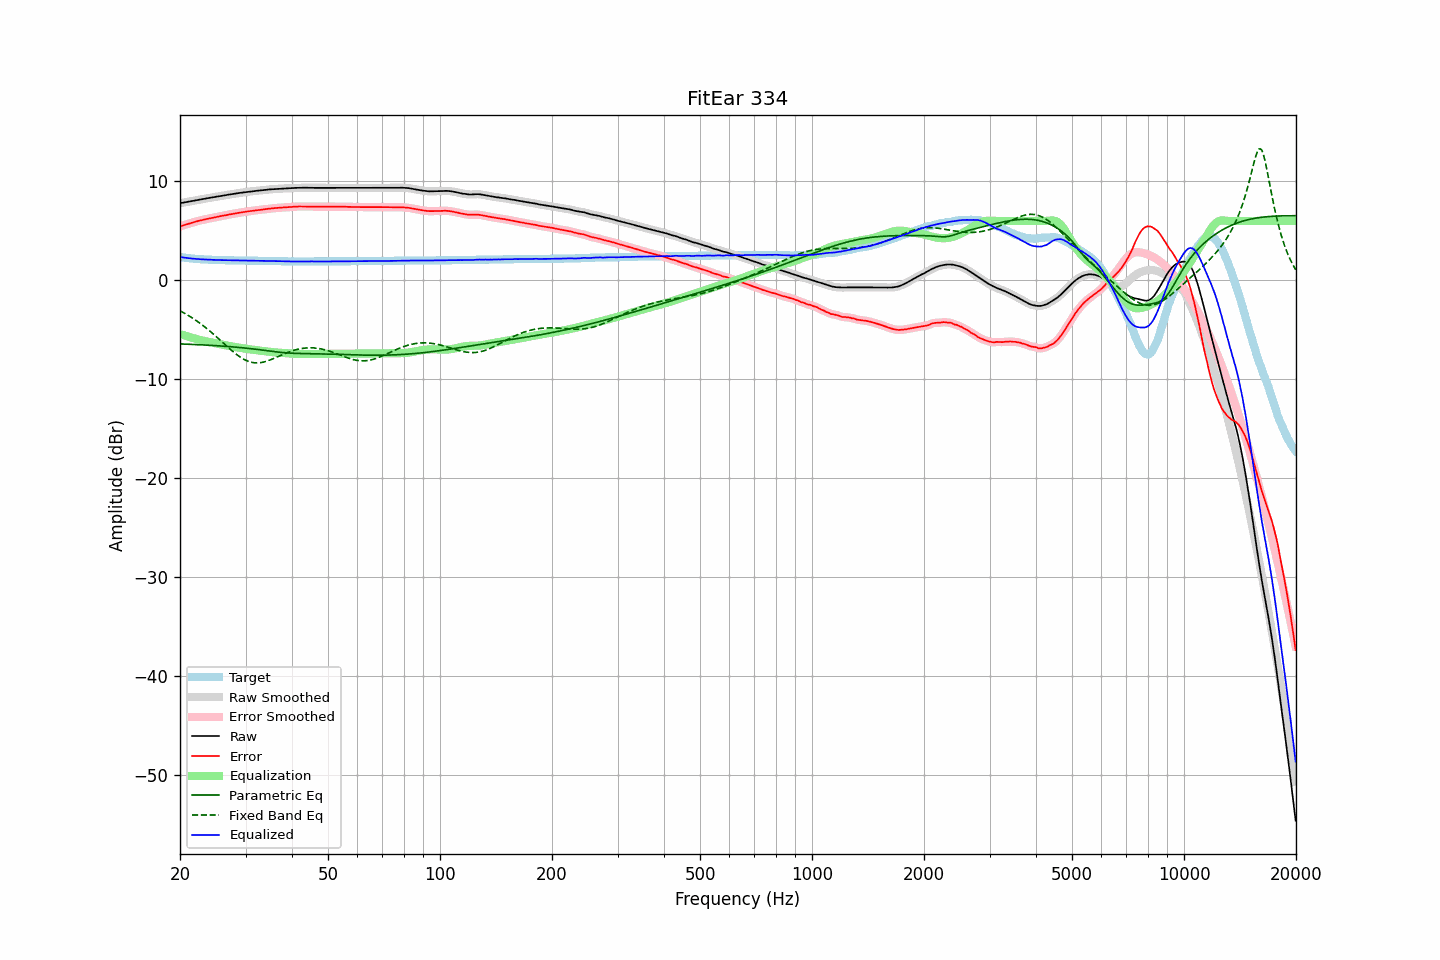

The file beside this chart, header and first rows:
frequency, raw, error, smoothed, error_smoothed, equalization, parametric_eq, fixed_band_eq, equalized_raw, equalized_smoothed, target
20.00, 7.79, 5.44, 7.79, 5.44, -5.44, -6.44, -3.09, 2.35, 2.35, 2.35
20.20, 7.82, 5.50, 7.82, 5.49, -5.49, -6.44, -3.18, 2.32, 2.32, 2.32
20.40, 7.85, 5.55, 7.85, 5.55, -5.55, -6.45, -3.26, 2.30, 2.30, 2.30
20.61, 7.88, 5.60, 7.88, 5.60, -5.60, -6.46, -3.36, 2.28, 2.28, 2.28
20.81, 7.91, 5.65, 7.91, 5.65, -5.65, -6.46, -3.45, 2.26, 2.26, 2.26
21.02, 7.94, 5.70, 7.94, 5.70, -5.70, -6.47, -3.54, 2.24, 2.24, 2.24
21.23, 7.97, 5.75, 7.97, 5.75, -5.75, -6.48, -3.64, 2.22, 2.22, 2.22
21.44, 8.00, 5.80, 8.00, 5.80, -5.80, -6.48, -3.75, 2.20, 2.20, 2.20
21.66, 8.03, 5.85, 8.03, 5.85, -5.84, -6.49, -3.85, 2.18, 2.18, 2.18
21.87, 8.06, 5.89, 8.06, 5.89, -5.89, -6.50, -3.96, 2.17, 2.17, 2.17
22.09, 8.09, 5.94, 8.09, 5.94, -5.93, -6.51, -4.07, 2.15, 2.15, 2.15
22.31, 8.12, 5.98, 8.12, 5.98, -5.98, -6.51, -4.18, 2.14, 2.14, 2.14
22.54, 8.15, 6.02, 8.15, 6.02, -6.02, -6.52, -4.30, 2.13, 2.13, 2.13
22.76, 8.18, 6.06, 8.18, 6.06, -6.06, -6.53, -4.42, 2.12, 2.12, 2.12
22.99, 8.21, 6.10, 8.21, 6.10, -6.10, -6.54, -4.54, 2.11, 2.11, 2.11
23.22, 8.24, 6.14, 8.23, 6.14, -6.13, -6.55, -4.67, 2.10, 2.10, 2.10
23.45, 8.26, 6.17, 8.26, 6.17, -6.17, -6.56, -4.79, 2.09, 2.09, 2.09
23.69, 8.29, 6.21, 8.29, 6.21, -6.20, -6.57, -4.93, 2.08, 2.08, 2.08
23.92, 8.32, 6.24, 8.32, 6.24, -6.24, -6.57, -5.06, 2.08, 2.08, 2.08
24.16, 8.35, 6.28, 8.34, 6.27, -6.27, -6.58, -5.20, 2.08, 2.07, 2.07
24.40, 8.37, 6.30, 8.37, 6.30, -6.31, -6.59, -5.33, 2.06, 2.07, 2.07
24.65, 8.40, 6.34, 8.40, 6.34, -6.34, -6.60, -5.48, 2.06, 2.06, 2.06
24.89, 8.43, 6.37, 8.43, 6.37, -6.37, -6.61, -5.62, 2.06, 2.05, 2.06
25.14, 8.46, 6.41, 8.45, 6.40, -6.40, -6.62, -5.76, 2.05, 2.05, 2.05
25.39, 8.48, 6.44, 8.48, 6.44, -6.44, -6.63, -5.91, 2.04, 2.04, 2.04
25.65, 8.51, 6.47, 8.51, 6.47, -6.47, -6.65, -6.06, 2.04, 2.04, 2.04
25.91, 8.54, 6.51, 8.54, 6.50, -6.50, -6.66, -6.21, 2.04, 2.03, 2.03
26.16, 8.57, 6.54, 8.56, 6.53, -6.53, -6.67, -6.35, 2.03, 2.03, 2.03
26.43, 8.59, 6.56, 8.59, 6.57, -6.57, -6.68, -6.50, 2.02, 2.03, 2.03
26.69, 8.62, 6.60, 8.62, 6.59, -6.60, -6.69, -6.65, 2.02, 2.02, 2.02
26.96, 8.65, 6.63, 8.64, 6.63, -6.63, -6.70, -6.80, 2.02, 2.02, 2.02
27.23, 8.67, 6.66, 8.67, 6.66, -6.66, -6.72, -6.94, 2.01, 2.01, 2.01
27.50, 8.70, 6.69, 8.70, 6.69, -6.69, -6.73, -7.08, 2.01, 2.01, 2.01
27.77, 8.73, 6.72, 8.72, 6.72, -6.72, -6.74, -7.22, 2.01, 2.01, 2.01
28.05, 8.75, 6.75, 8.75, 6.75, -6.75, -6.76, -7.36, 2.00, 2.01, 2.00
28.33, 8.78, 6.78, 8.77, 6.77, -6.77, -6.77, -7.48, 2.00, 2.00, 2.00
28.62, 8.80, 6.80, 8.80, 6.80, -6.80, -6.78, -7.61, 2.00, 2.00, 2.00
28.90, 8.82, 6.83, 8.82, 6.83, -6.83, -6.80, -7.72, 1.99, 1.99, 1.99
29.19, 8.85, 6.86, 8.84, 6.85, -6.85, -6.82, -7.83, 1.99, 1.99, 1.99
29.48, 8.87, 6.88, 8.87, 6.88, -6.88, -6.83, -7.93, 1.99, 1.99, 1.99
29.78, 8.89, 6.90, 8.89, 6.90, -6.90, -6.85, -8.02, 1.98, 1.99, 1.99
30.08, 8.92, 6.93, 8.91, 6.93, -6.93, -6.86, -8.10, 1.99, 1.99, 1.99
30.38, 8.94, 6.96, 8.94, 6.95, -6.95, -6.88, -8.17, 1.98, 1.98, 1.98
30.68, 8.96, 6.98, 8.96, 6.98, -6.98, -6.90, -8.23, 1.98, 1.98, 1.98
30.99, 8.98, 7.00, 8.98, 7.00, -7.00, -6.92, -8.28, 1.98, 1.98, 1.98
31.30, 9.00, 7.02, 9.00, 7.02, -7.02, -6.94, -8.31, 1.98, 1.98, 1.98
31.61, 9.02, 7.05, 9.02, 7.04, -7.04, -6.95, -8.34, 1.98, 1.98, 1.97
31.93, 9.04, 7.07, 9.04, 7.07, -7.06, -6.97, -8.35, 1.97, 1.97, 1.97
32.24, 9.05, 7.08, 9.05, 7.08, -7.08, -6.99, -8.36, 1.96, 1.97, 1.97
32.57, 9.07, 7.11, 9.06, 7.10, -7.10, -7.01, -8.35, 1.96, 1.96, 1.96
32.89, 9.08, 7.12, 9.08, 7.12, -7.12, -7.03, -8.34, 1.95, 1.96, 1.96
33.22, 9.10, 7.14, 9.10, 7.14, -7.14, -7.06, -8.31, 1.95, 1.95, 1.96
33.55, 9.12, 7.17, 9.12, 7.16, -7.17, -7.08, -8.27, 1.95, 1.95, 1.95
33.89, 9.14, 7.19, 9.14, 7.19, -7.19, -7.10, -8.23, 1.95, 1.95, 1.95
34.23, 9.16, 7.21, 9.16, 7.21, -7.21, -7.12, -8.18, 1.95, 1.95, 1.95
34.57, 9.17, 7.23, 9.17, 7.23, -7.23, -7.14, -8.13, 1.94, 1.95, 1.94
34.92, 9.19, 7.25, 9.18, 7.24, -7.24, -7.16, -8.07, 1.94, 1.94, 1.94
35.27, 9.20, 7.26, 9.20, 7.26, -7.26, -7.18, -8.00, 1.94, 1.94, 1.94
35.62, 9.21, 7.28, 9.21, 7.28, -7.28, -7.20, -7.93, 1.93, 1.93, 1.93
35.97, 9.23, 7.30, 9.22, 7.29, -7.29, -7.23, -7.86, 1.93, 1.93, 1.93
... 635 more rows
